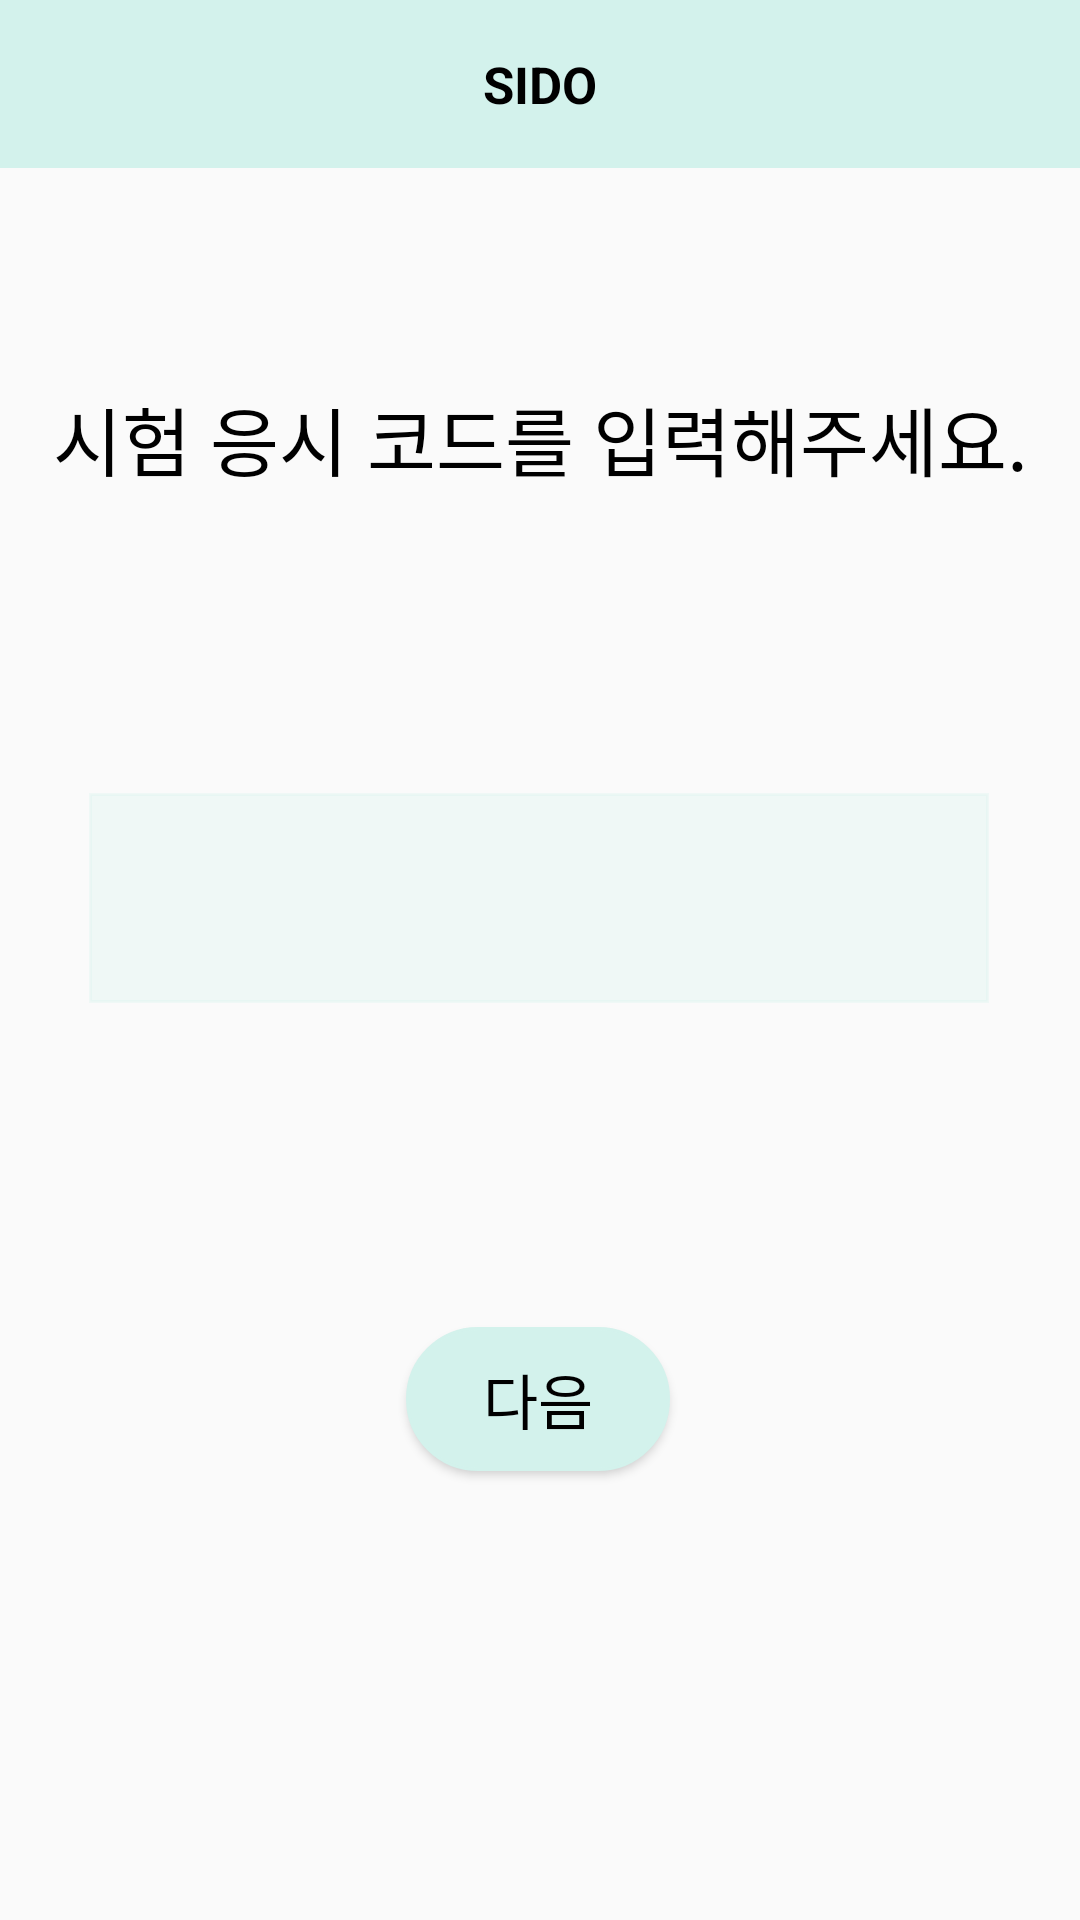

Write the Android layout XML for this screen, with the resource values it uses.
<!-- AndroidManifest.xml: application theme Theme.MAIN_SIDO -->
<!-- res/layout/activity_apply_test.xml -->
<?xml version="1.0" encoding="utf-8"?>

<androidx.constraintlayout.widget.ConstraintLayout xmlns:android="http://schemas.android.com/apk/res/android"
    xmlns:app="http://schemas.android.com/apk/res-auto"
    xmlns:tools="http://schemas.android.com/tools"
    android:layout_width="match_parent"
    android:layout_height="match_parent"
    tools:context=".ApplyTestActivity">

    <include
        layout="@layout/toolbar"
        android:id="@+id/toolbar_ApplyTestActivity"/>


    <TextView
        android:id="@+id/apply_textview"
        android:layout_width="wrap_content"
        android:layout_height="wrap_content"
        android:layout_marginTop="72dp"
        android:text="시험 응시 코드를 입력해주세요."
        android:textColor="@color/black"
        android:textSize="25dp"
        app:layout_constraintEnd_toEndOf="parent"
        app:layout_constraintStart_toStartOf="parent"
        app:layout_constraintTop_toBottomOf="@+id/toolbar_ApplyTestActivity"></TextView>


    <EditText
        android:id="@+id/apply_code"
        android:layout_width="300dp"
        android:layout_height="70dp"
        android:layout_marginTop="100dp"
        android:background="@drawable/text_border"
        android:backgroundTint="@color/transparency"
        app:layout_constraintEnd_toEndOf="parent"
        app:layout_constraintHorizontal_bias="0.495"
        app:layout_constraintStart_toStartOf="parent"
        app:layout_constraintTop_toBottomOf="@+id/apply_textview" />

    <Button
        android:id="@+id/apply_next_btn"
        android:layout_width="wrap_content"
        android:layout_height="wrap_content"
        android:layout_marginTop="108dp"
        android:background="@drawable/button_circle"
        android:backgroundTint="@color/main"
        android:text="다음"
        android:textColor="@color/black"
        android:textSize="20dp"
        app:layout_constraintEnd_toEndOf="parent"
        app:layout_constraintHorizontal_bias="0.498"
        app:layout_constraintStart_toStartOf="parent"
        app:layout_constraintTop_toBottomOf="@+id/apply_code"></Button>

</androidx.constraintlayout.widget.ConstraintLayout>
<!-- res/layout/toolbar.xml (included above) -->
<?xml version="1.0" encoding="utf-8"?>

<androidx.constraintlayout.widget.ConstraintLayout xmlns:android="http://schemas.android.com/apk/res/android"
    android:layout_width="match_parent"
    android:layout_height="wrap_content"
    xmlns:tools="http://schemas.android.com/tools"
    xmlns:app="http://schemas.android.com/apk/res-auto">

    <androidx.appcompat.widget.Toolbar
        android:id="@+id/toolbar"
        android:layout_width="match_parent"
        android:layout_height="wrap_content"
        android:background="@color/main"
        tools:ignore="MissingConstraints">

        <TextView
            android:id="@+id/toolbarText"
            android:layout_width="wrap_content"
            android:layout_height="wrap_content"
            android:layout_gravity="center"
            android:text="@string/app_name"
            android:textColor="#000000"
            android:textSize="17dp"
            android:textStyle="bold"
            app:layout_constraintTop_toTopOf="parent"
            tools:layout_editor_absoluteX="196dp"></TextView>

    </androidx.appcompat.widget.Toolbar>

</androidx.constraintlayout.widget.ConstraintLayout>
<!-- resources referenced by this layout -->
<resources>
  <color name="black">#FF000000</color>
  <color name="main">#D3F2EC</color>
  <color name="transparency">#4DD3F2EC</color>
  <!-- drawable button_circle (drawable) -->
  <?xml version="1.0" encoding="utf-8"?>
  
  <shape xmlns:android="http://schemas.android.com/apk/res/android"
      android:padding="10dp"
      android:shape="rectangle" >
      <solid android:color="#2171b5" />
      <corners
          android:bottomLeftRadius="30dp"
          android:bottomRightRadius="30dp"
          android:topLeftRadius="30dp"
          android:topRightRadius="30dp" />
      <stroke
          android:width="1dp"
          android:color="#064274" />
  </shape>
  <!-- drawable text_border (drawable) -->
  <?xml version="1.0" encoding="utf-8"?>
  
  <selector xmlns:android="http://schemas.android.com/apk/res/android">
      <item
          android:bottom="3dp"
          android:left="3dp"
          android:right="3dp"
          android:top="3dp">
          <shape android:shape="rectangle" >
              <stroke
                  android:width="1dp"
                  android:color="@color/black" />
              <solid android:color="#FFFFFF" />
          </shape>
      </item>
  </selector>
  <string name="app_name">SIDO</string>
  <style name="Theme.MAIN_SIDO" parent="Theme.AppCompat.Light.NoActionBar">
          
          <item name="colorPrimary">@color/purple_500</item>
          <item name="colorPrimaryVariant">@color/purple_700</item>
          <item name="colorOnPrimary">@color/white</item>
          
          <item name="colorSecondary">@color/teal_200</item>
          <item name="colorSecondaryVariant">@color/teal_700</item>
          <item name="colorOnSecondary">@color/black</item>
          
          <item name="android:statusBarColor" tools:targetApi="l">?attr/colorPrimaryVariant</item>
          
      </style>
  <color name="purple_500">#FF6200EE</color>
  <color name="purple_700">#FF3700B3</color>
  <color name="white">#FFFFFFFF</color>
  <color name="teal_200">#FF03DAC5</color>
  <color name="teal_700">#FF018786</color>
</resources>
